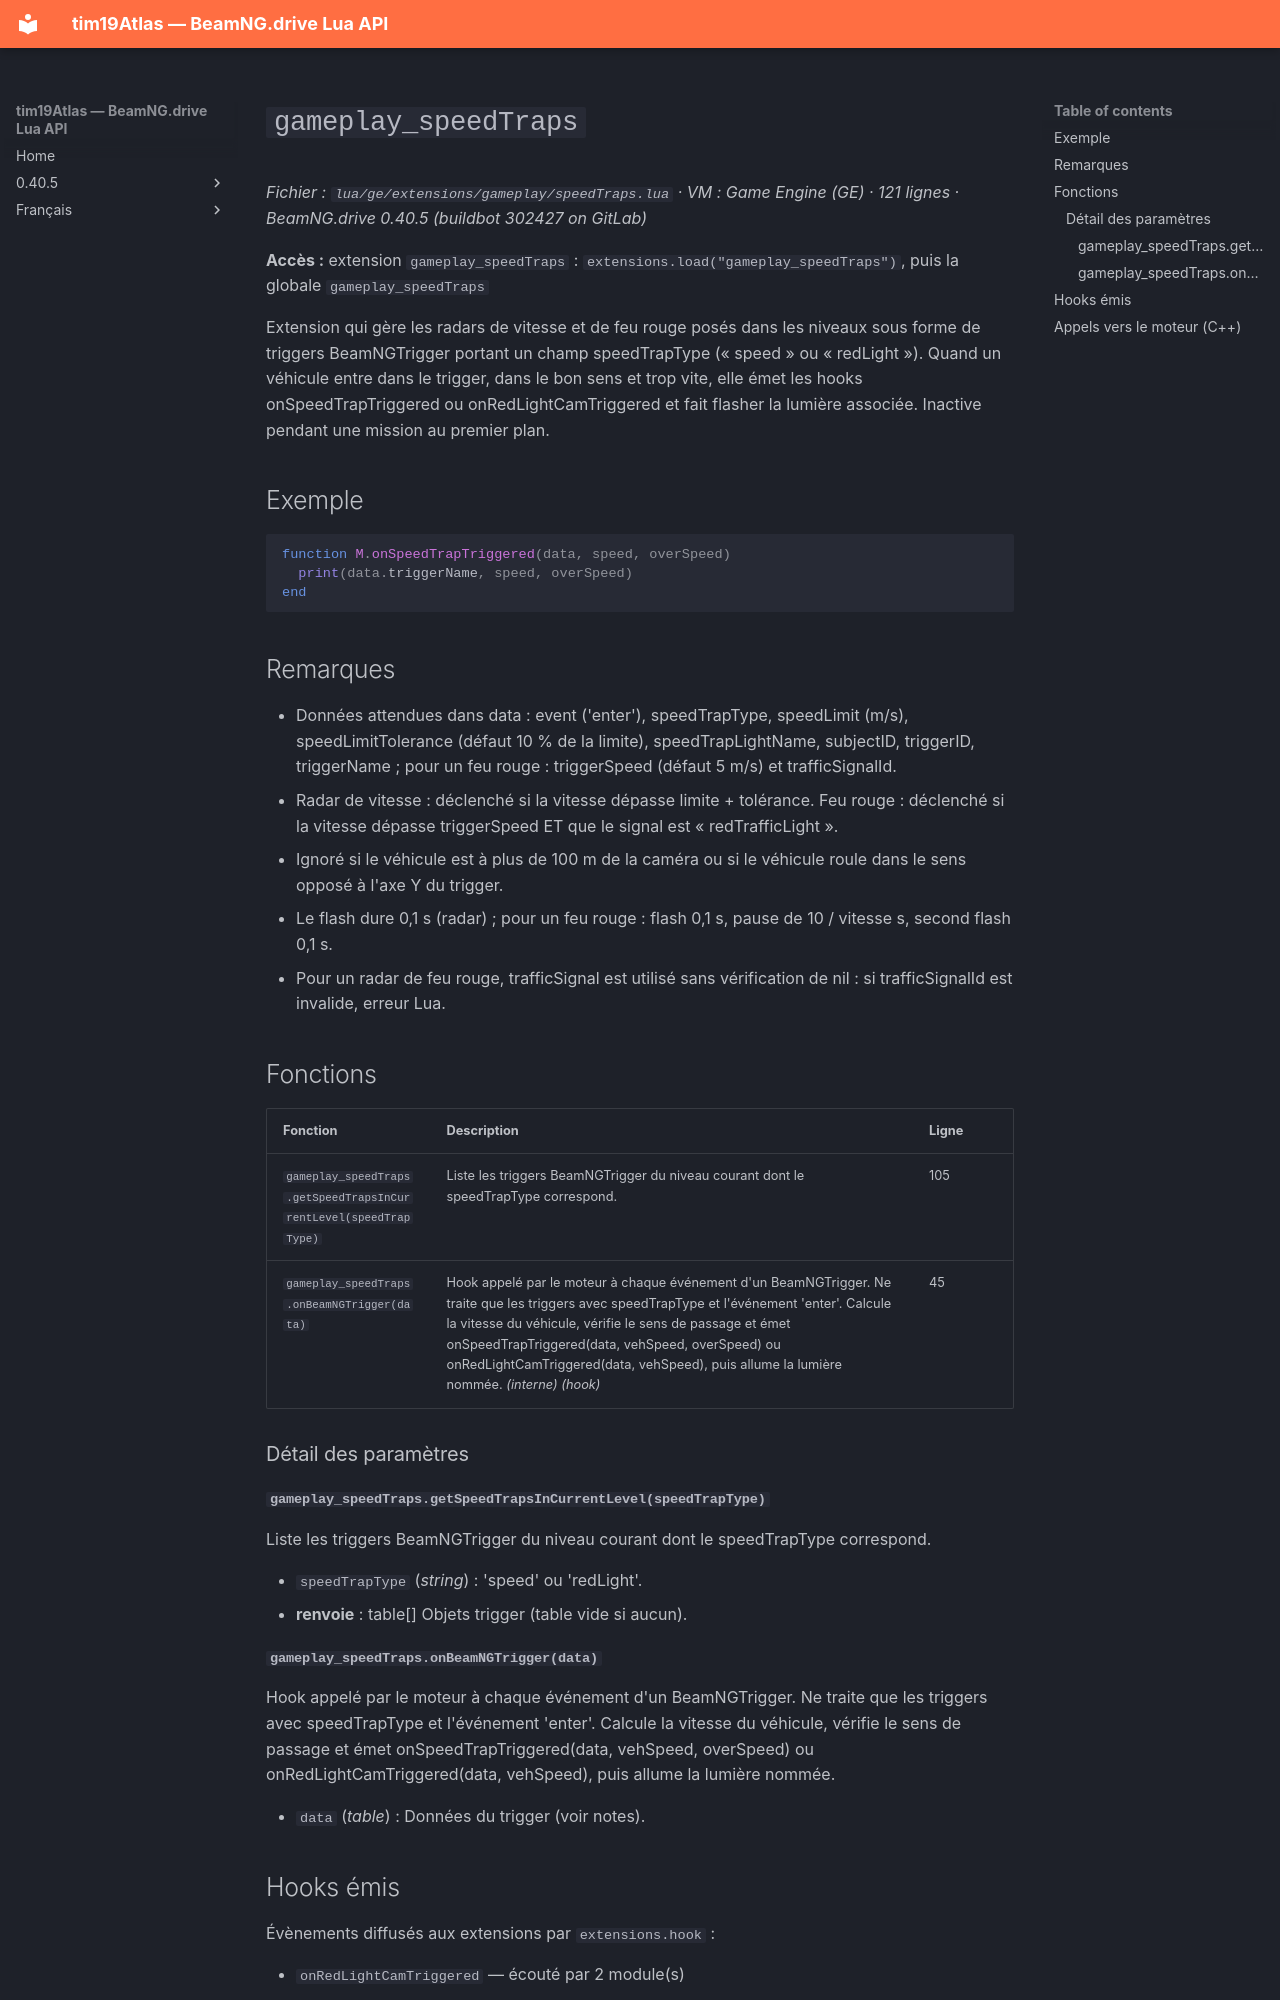

repository: Tim0219800/beamng-lua-atlas · page: fr/0.40.5/ge/extensions/gameplay/speedTraps.html · generator: mkdocs

# `gameplay_speedTraps`

*Fichier : `lua/ge/extensions/gameplay/speedTraps.lua` · VM : Game Engine (GE) · 121 lignes · BeamNG.drive 0.40.5 (buildbot 302427 on GitLab)*

**Accès :** extension `gameplay_speedTraps` : `extensions.load("gameplay_speedTraps")`, puis la globale `gameplay_speedTraps`

Extension qui gère les radars de vitesse et de feu rouge posés dans les niveaux sous forme de triggers BeamNGTrigger portant un champ speedTrapType (« speed » ou « redLight »). Quand un véhicule entre dans le trigger, dans le bon sens et trop vite, elle émet les hooks onSpeedTrapTriggered ou onRedLightCamTriggered et fait flasher la lumière associée. Inactive pendant une mission au premier plan.

## Exemple

```lua
function M.onSpeedTrapTriggered(data, speed, overSpeed)
  print(data.triggerName, speed, overSpeed)
end
```

## Remarques

- Données attendues dans data : event ('enter'), speedTrapType, speedLimit (m/s), speedLimitTolerance (défaut 10 % de la limite), speedTrapLightName, subjectID, triggerID, triggerName ; pour un feu rouge : triggerSpeed (défaut 5 m/s) et trafficSignalId.
- Radar de vitesse : déclenché si la vitesse dépasse limite + tolérance. Feu rouge : déclenché si la vitesse dépasse triggerSpeed ET que le signal est « redTrafficLight ».
- Ignoré si le véhicule est à plus de 100 m de la caméra ou si le véhicule roule dans le sens opposé à l'axe Y du trigger.
- Le flash dure 0,1 s (radar) ; pour un feu rouge : flash 0,1 s, pause de 10 / vitesse s, second flash 0,1 s.
- Pour un radar de feu rouge, trafficSignal est utilisé sans vérification de nil : si trafficSignalId est invalide, erreur Lua.

## Fonctions

| Fonction | Description | Ligne |
|---|---|---|
| `gameplay_speedTraps.getSpeedTrapsInCurrentLevel(speedTrapType)` | Liste les triggers BeamNGTrigger du niveau courant dont le speedTrapType correspond. | 105 |
| `gameplay_speedTraps.onBeamNGTrigger(data)` | Hook appelé par le moteur à chaque événement d'un BeamNGTrigger. Ne traite que les triggers avec speedTrapType et l'événement 'enter'. Calcule la vitesse du véhicule, vérifie le sens de passage et émet onSpeedTrapTriggered(data, vehSpeed, overSpeed) ou onRedLightCamTriggered(data, vehSpeed), puis allume la lumière nommée. *(interne)* *(hook)* | 45 |

### Détail des paramètres

#### `gameplay_speedTraps.getSpeedTrapsInCurrentLevel(speedTrapType)`

Liste les triggers BeamNGTrigger du niveau courant dont le speedTrapType correspond.

- `speedTrapType` (*string*) : 'speed' ou 'redLight'.
- **renvoie** : table[] Objets trigger (table vide si aucun).
